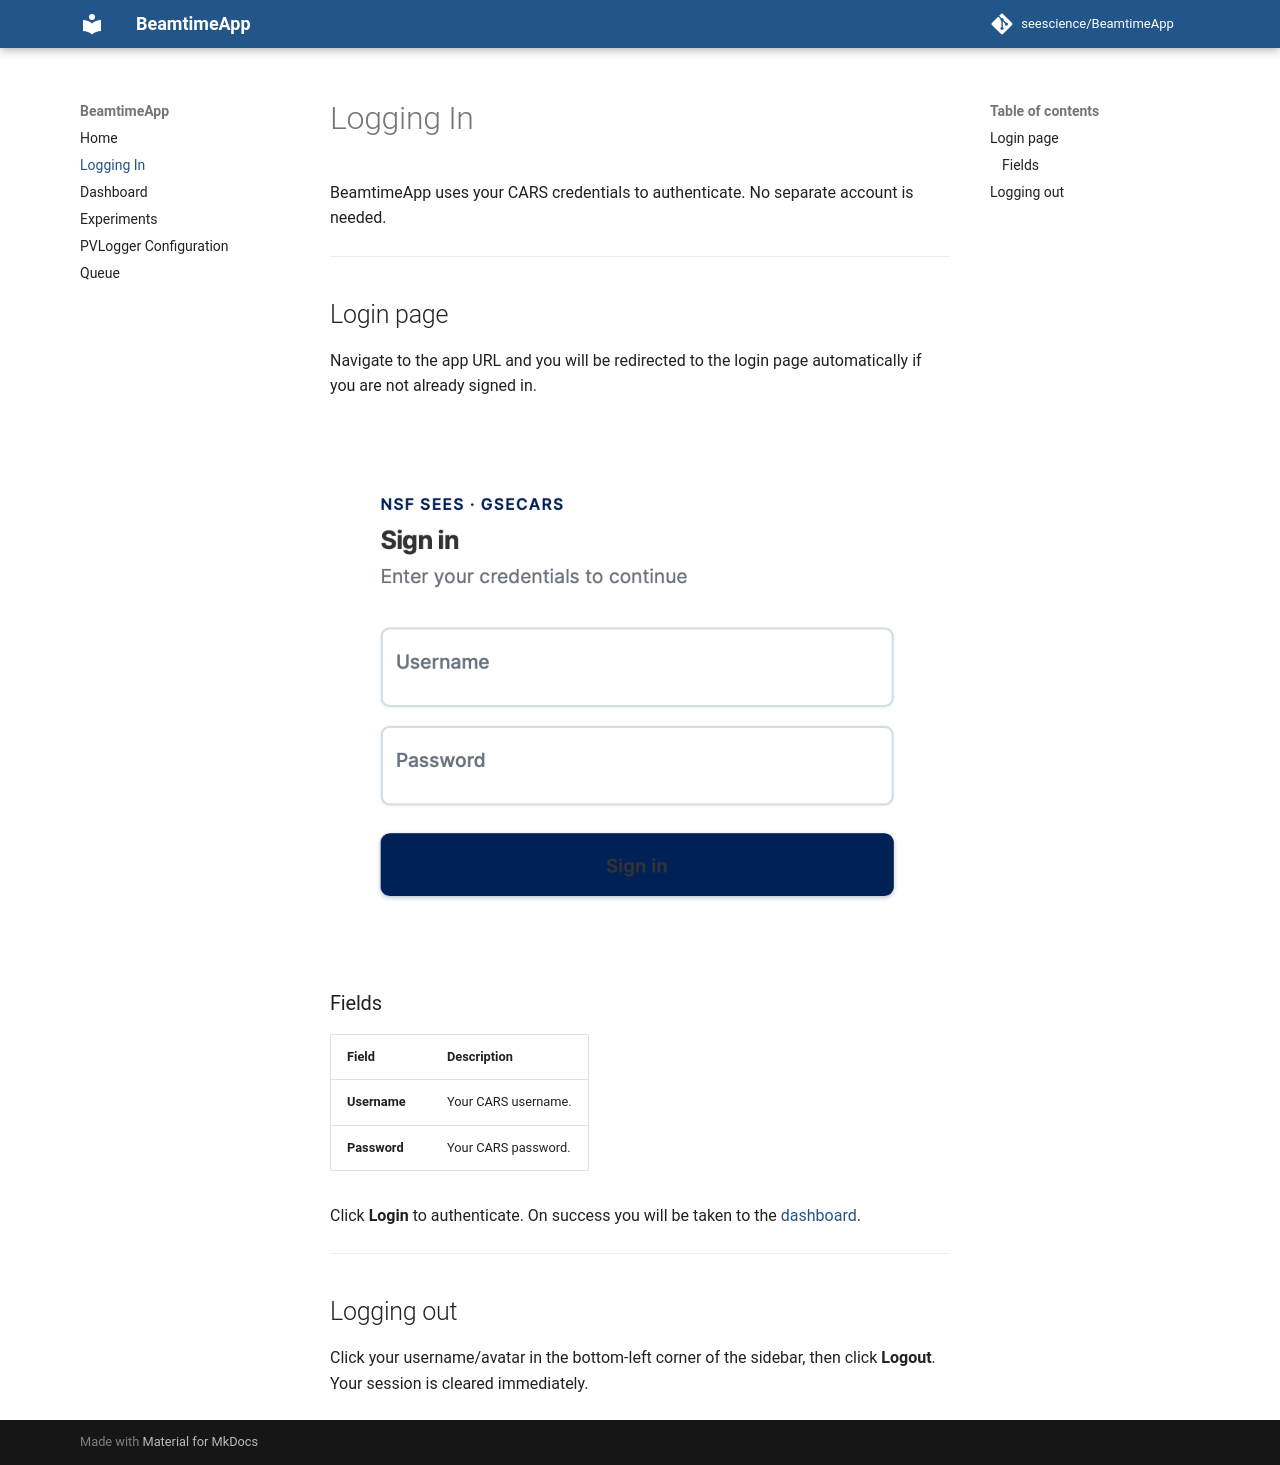

repository: seescience/BeamtimeApp · page: login/index.html · generator: mkdocs

# Logging In

BeamtimeApp uses your CARS credentials to authenticate. No separate account is needed.

---

## Login page

Navigate to the app URL and you will be redirected to the login page automatically if you are not already signed in.

![Login page](images/login.png)

### Fields

| Field | Description |
|---|---|
| **Username** | Your CARS username. |
| **Password** | Your CARS password. |

Click **Login** to authenticate. On success you will be taken to the [dashboard](dashboard.md).

---

## Logging out

Click your username/avatar in the bottom-left corner of the sidebar, then click **Logout**. Your session is cleared immediately.
